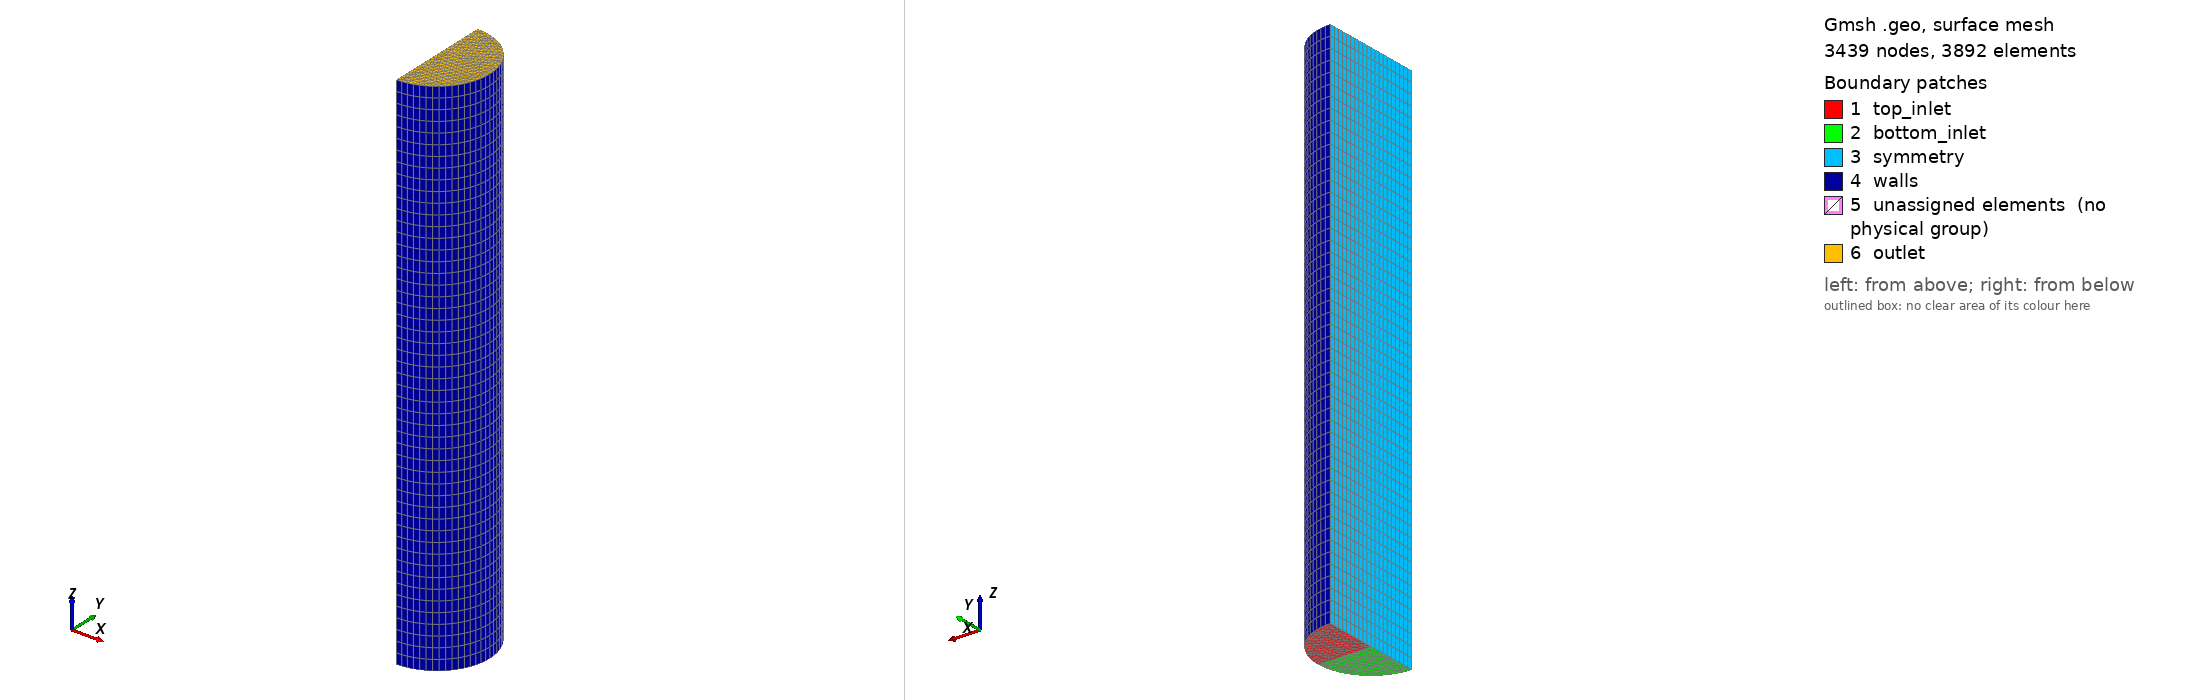

Gmsh geometry script, surface-meshed: 3439 nodes, 3892 surface elements. Boundary patches (legend numbers): 1 top_inlet, 2 bottom_inlet, 3 symmetry, 4 walls, 5 unassigned elements (no physical group), 6 outlet. Left view from above one corner, right view from below the opposite corner. Legend entries are the model's physical surfaces; 'unassigned elements' are surfaces in no physical group. The drawing asked Gmsh for element sizes between 1% and 20% of the model's largest extent; the script's own settings can give other sizes.

=== main.geo (drawn) ===
// Input parameters.
radius = 0.001; // m
cross_section_lc = 0.05 * radius; // m
tube_length = 10 * radius; // m
length_wise_cells = 50; // m

ce = 1;

center_point = ce;
Point(ce++) = {0, 0, 0, cross_section_lc};

top_point = ce;
Point(ce++) = {0, radius, 0, cross_section_lc};

top_line = ce;
Line(ce++) = {center_point, top_point};

side_point = ce;
Point(ce++) = {radius, 0, 0, cross_section_lc};

side_line = ce;
Line(ce++) = {center_point, side_point};

top_arc = ce;
Circle(ce++) = {top_point, center_point, side_point};

top_loop = ce;
Line Loop(ce++) = {top_line, top_arc, -side_line};

top_surface = ce;
Plane Surface(ce++) = top_loop;

bottom_point = ce;
Point(ce++) = {0, -radius, 0, cross_section_lc};

bottom_line = ce;
Line(ce++) = {center_point, bottom_point};

bottom_arc = ce;
Circle(ce++) = {side_point, center_point, bottom_point};

bottom_loop = ce;
Line Loop(ce++) = {side_line, bottom_arc, -bottom_line};

bottom_surface = ce;
Plane Surface(ce++) = bottom_loop;

// extrude
top_entities[] = Extrude {0, 0, tube_length}
{
    Surface {top_surface};
    Layers {length_wise_cells};
    Recombine;
};
bottom_entities[] = Extrude {0, 0, tube_length}
{
    Surface {bottom_surface};
    Layers {length_wise_cells};
    Recombine;
};

Physical Surface("top_inlet") = {top_surface};
Physical Surface("bottom_inlet") = {bottom_surface};
Physical Surface("outlet") = {top_entities[0], bottom_entities[0]};
Physical Surface("symmetry") = {top_entities[2], bottom_entities[4]};
Physical Surface("walls") = {top_entities[3], bottom_entities[3]};

Physical Volume("top_volume") = {top_entities[1]};
Physical Volume("bottom_volume") = {bottom_entities[1]};
